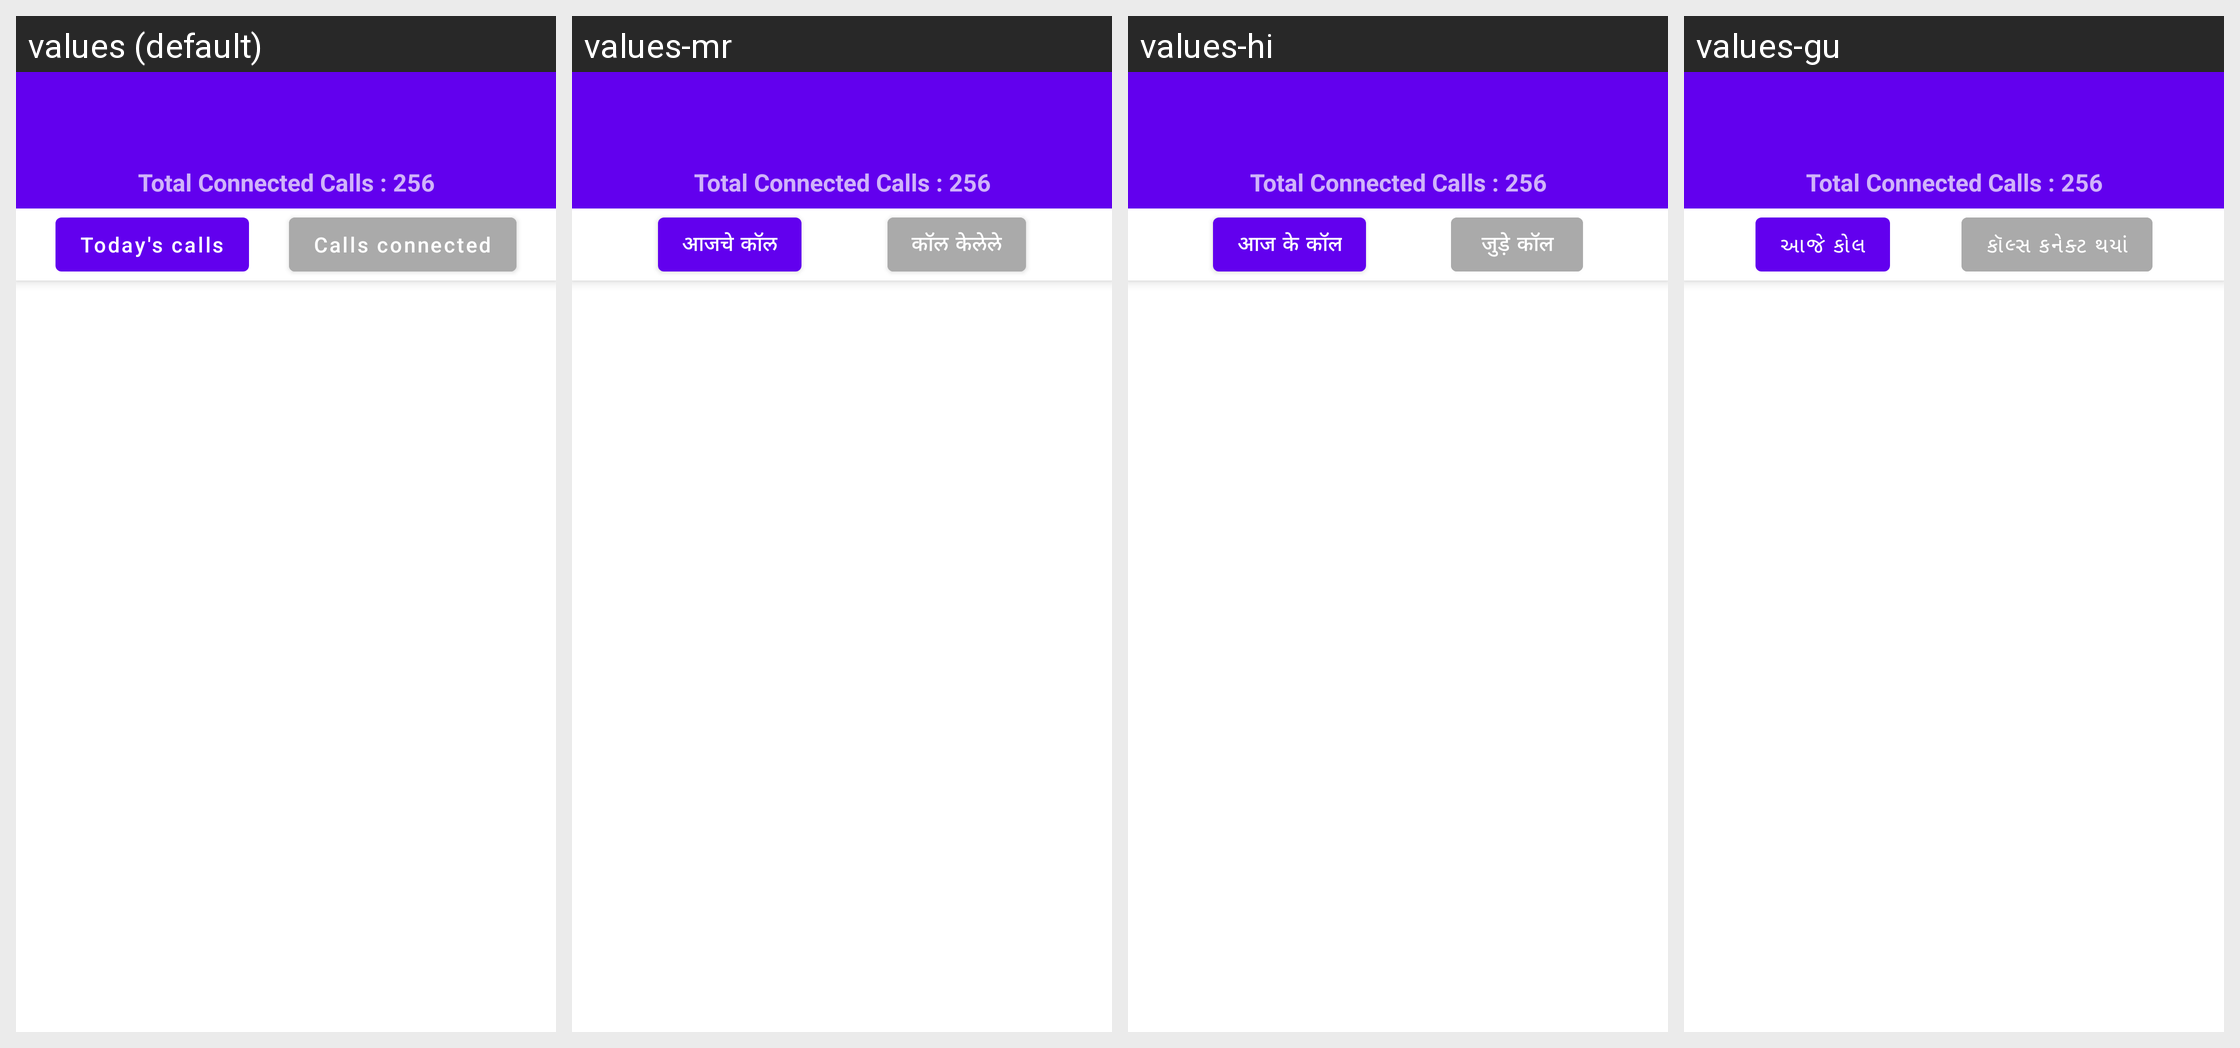

Locale-by-locale string values for the Android screen shown in this grid:
Android screen res/layout/activity_senior_citizens_supported_today.xml rendered under 4 locales, left to right: values (default), values-mr, values-hi, values-gu. Device: Nexus 5 (rendered at 1080×1920; each locale shown at half size, 540×960, under a caption strip naming it); theme AppTheme.WithActivityTransition.
Other locales in the repository, not shown: values-as.
Strings drawn on this screen, with the default value and each locale's value (text and hints the layout hard-codes, and strings that could not be matched under every locale, appear in the picture but are not listed):

todays_call
  values: Today's calls
  values-mr: आजचे कॉल
  values-hi: आज के कॉल
  values-gu: આજે કોલ

call_connected
  values: Calls connected
  values-mr: कॉल केलेले
  values-hi: जुड़े कॉल
  values-gu: કૉલ્સ કનેક્ટ થયાં
